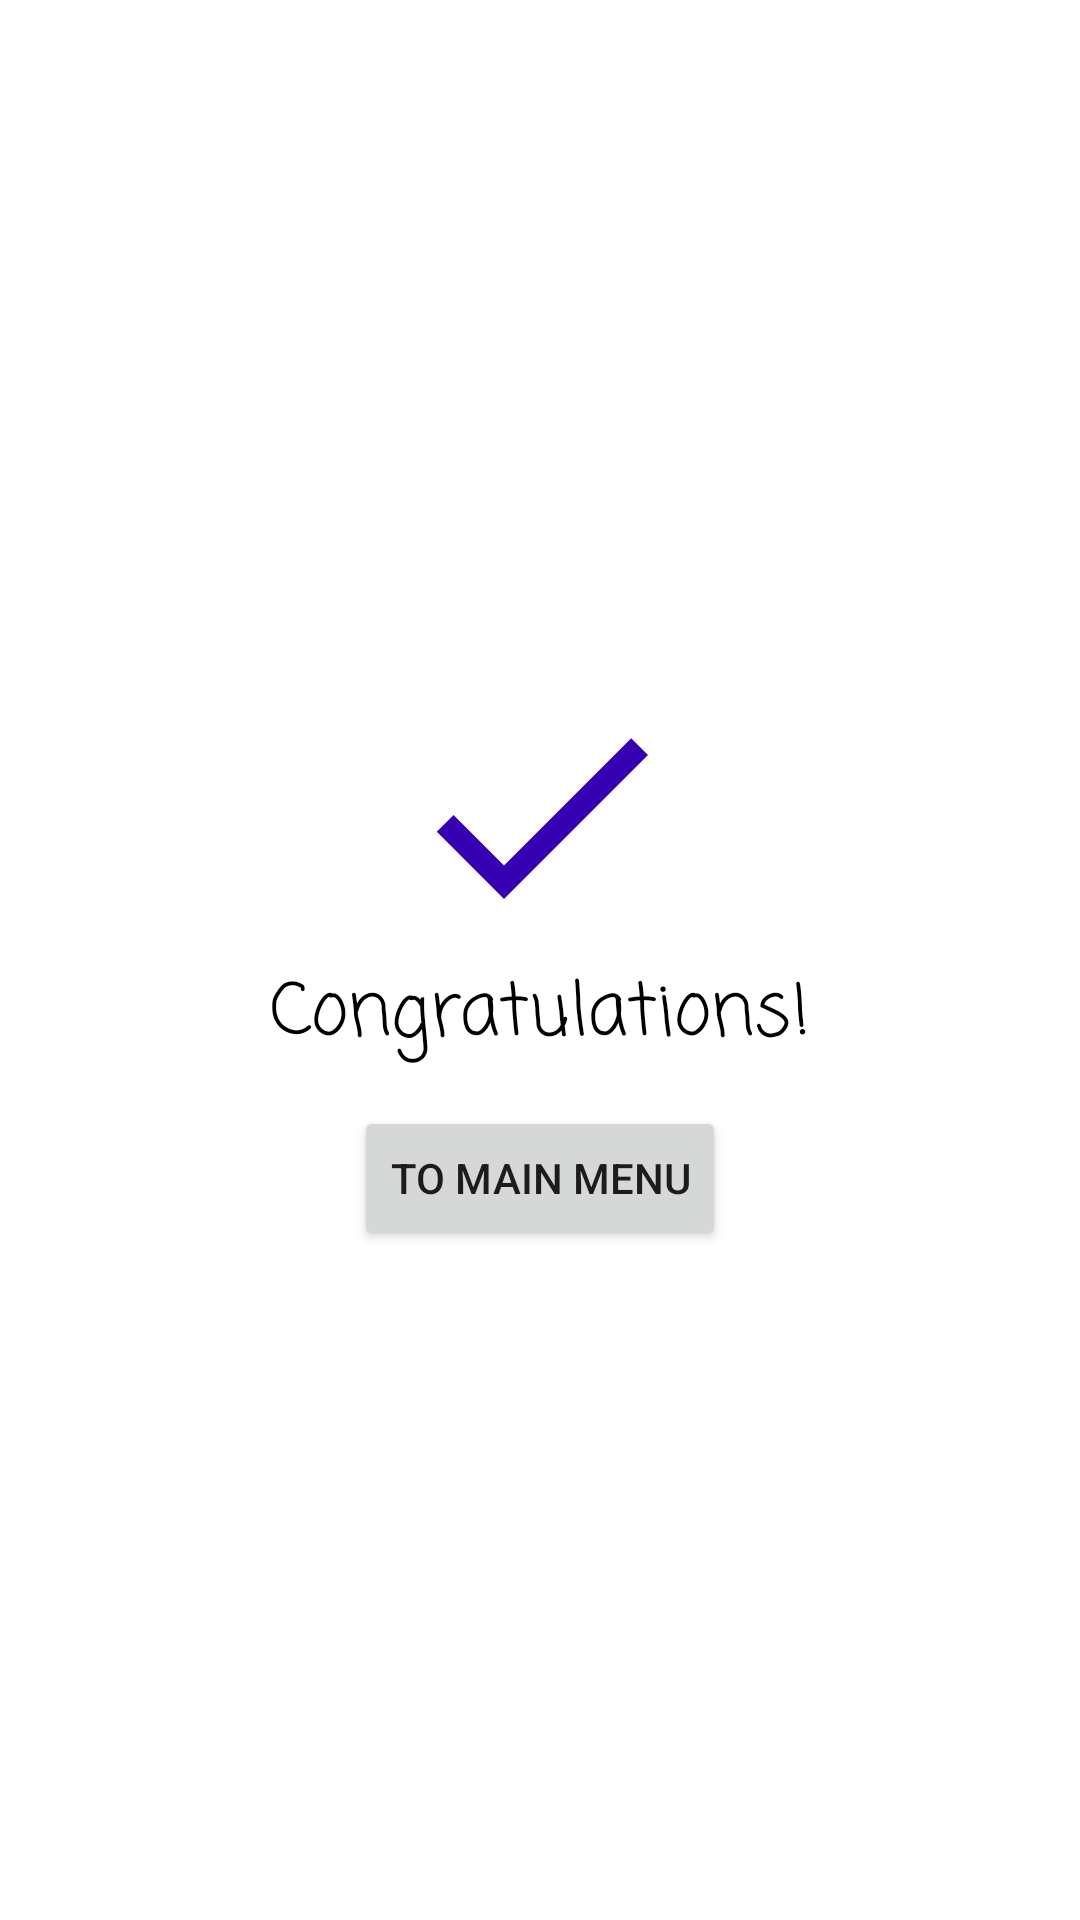

Layout XML and referenced resources for this Android screen:
<!-- AndroidManifest.xml: application theme Theme.FragmentsAll -->
<!-- res/layout/fragment_box.xml -->
<?xml version="1.0" encoding="utf-8"?>
<androidx.constraintlayout.widget.ConstraintLayout xmlns:android="http://schemas.android.com/apk/res/android"
    xmlns:tools="http://schemas.android.com/tools"
    android:layout_width="match_parent"
    android:layout_height="match_parent"
    xmlns:app="http://schemas.android.com/apk/res-auto"
    tools:context=".fragments.BoxFragment">

    <ImageView
        android:id="@+id/doneImageView"
        android:layout_width="96dp"
        android:layout_height="96dp"
        android:src="@drawable/ic_done"
        android:contentDescription="@string/done_icon"
        app:tint="@color/purple_700"
        app:layout_constraintVertical_chainStyle="packed"
        app:layout_constraintStart_toStartOf="parent"
        app:layout_constraintEnd_toEndOf="parent"
        app:layout_constraintTop_toTopOf="parent"
        app:layout_constraintBottom_toTopOf="@id/doneTextView"/>

    <TextView
        android:id="@+id/doneTextView"
        android:layout_width="wrap_content"
        android:layout_height="wrap_content"
        android:text="@string/congratulations"
        android:textSize="24sp"
        android:textColor="@color/black"
        android:fontFamily="casual"
        app:layout_constraintTop_toBottomOf="@id/doneImageView"
        app:layout_constraintStart_toStartOf="parent"
        app:layout_constraintEnd_toEndOf="parent"
        app:layout_constraintBottom_toTopOf="@id/toMainMenuButton"/>

    <Button
        android:id="@+id/toMainMenuButton"
        android:layout_width="wrap_content"
        android:layout_height="wrap_content"
        android:text="@string/to_main_menu"
        android:layout_marginTop="12dp"
        app:layout_constraintTop_toBottomOf="@id/doneTextView"
        app:layout_constraintStart_toStartOf="parent"
        app:layout_constraintEnd_toEndOf="parent"
        app:layout_constraintBottom_toBottomOf="parent" />


</androidx.constraintlayout.widget.ConstraintLayout>
<!-- resources referenced by this layout -->
<resources>
  <color name="black">#FF000000</color>
  <color name="purple_700">#FF3700B3</color>
  <!-- drawable ic_done (drawable) -->
  <?xml version="1.0" encoding="utf-8"?>
  <vector android:height="96dp" android:tint="?attr/colorControlNormal"
      android:viewportHeight="24" android:viewportWidth="24"
      android:width="96dp" xmlns:android="http://schemas.android.com/apk/res/android">
      <path android:fillColor="@android:color/white" android:pathData="M9,16.2L4.8,12l-1.4,1.4L9,19 21,7l-1.4,-1.4L9,16.2z"/>
  </vector>
  <string name="congratulations">Congratulations!</string>
  <string name="done_icon">Done icon</string>
  <string name="to_main_menu">To Main Menu</string>
  <style name="Theme.FragmentsAll" parent="Theme.MaterialComponents.DayNight.NoActionBar">
          
          <item name="colorPrimary">@color/purple_500</item>
          <item name="colorPrimaryVariant">@color/purple_700</item>
          <item name="colorOnPrimary">@color/white</item>
          
          <item name="colorSecondary">@color/teal_200</item>
          <item name="colorSecondaryVariant">@color/teal_700</item>
          <item name="colorOnSecondary">@color/black</item>
          
          <item name="android:statusBarColor">?attr/colorPrimaryVariant</item>
          
      </style>
  <color name="purple_500">#FF6200EE</color>
  <color name="white">#FFFFFFFF</color>
  <color name="teal_200">#FF03DAC5</color>
  <color name="teal_700">#FF018786</color>
</resources>
